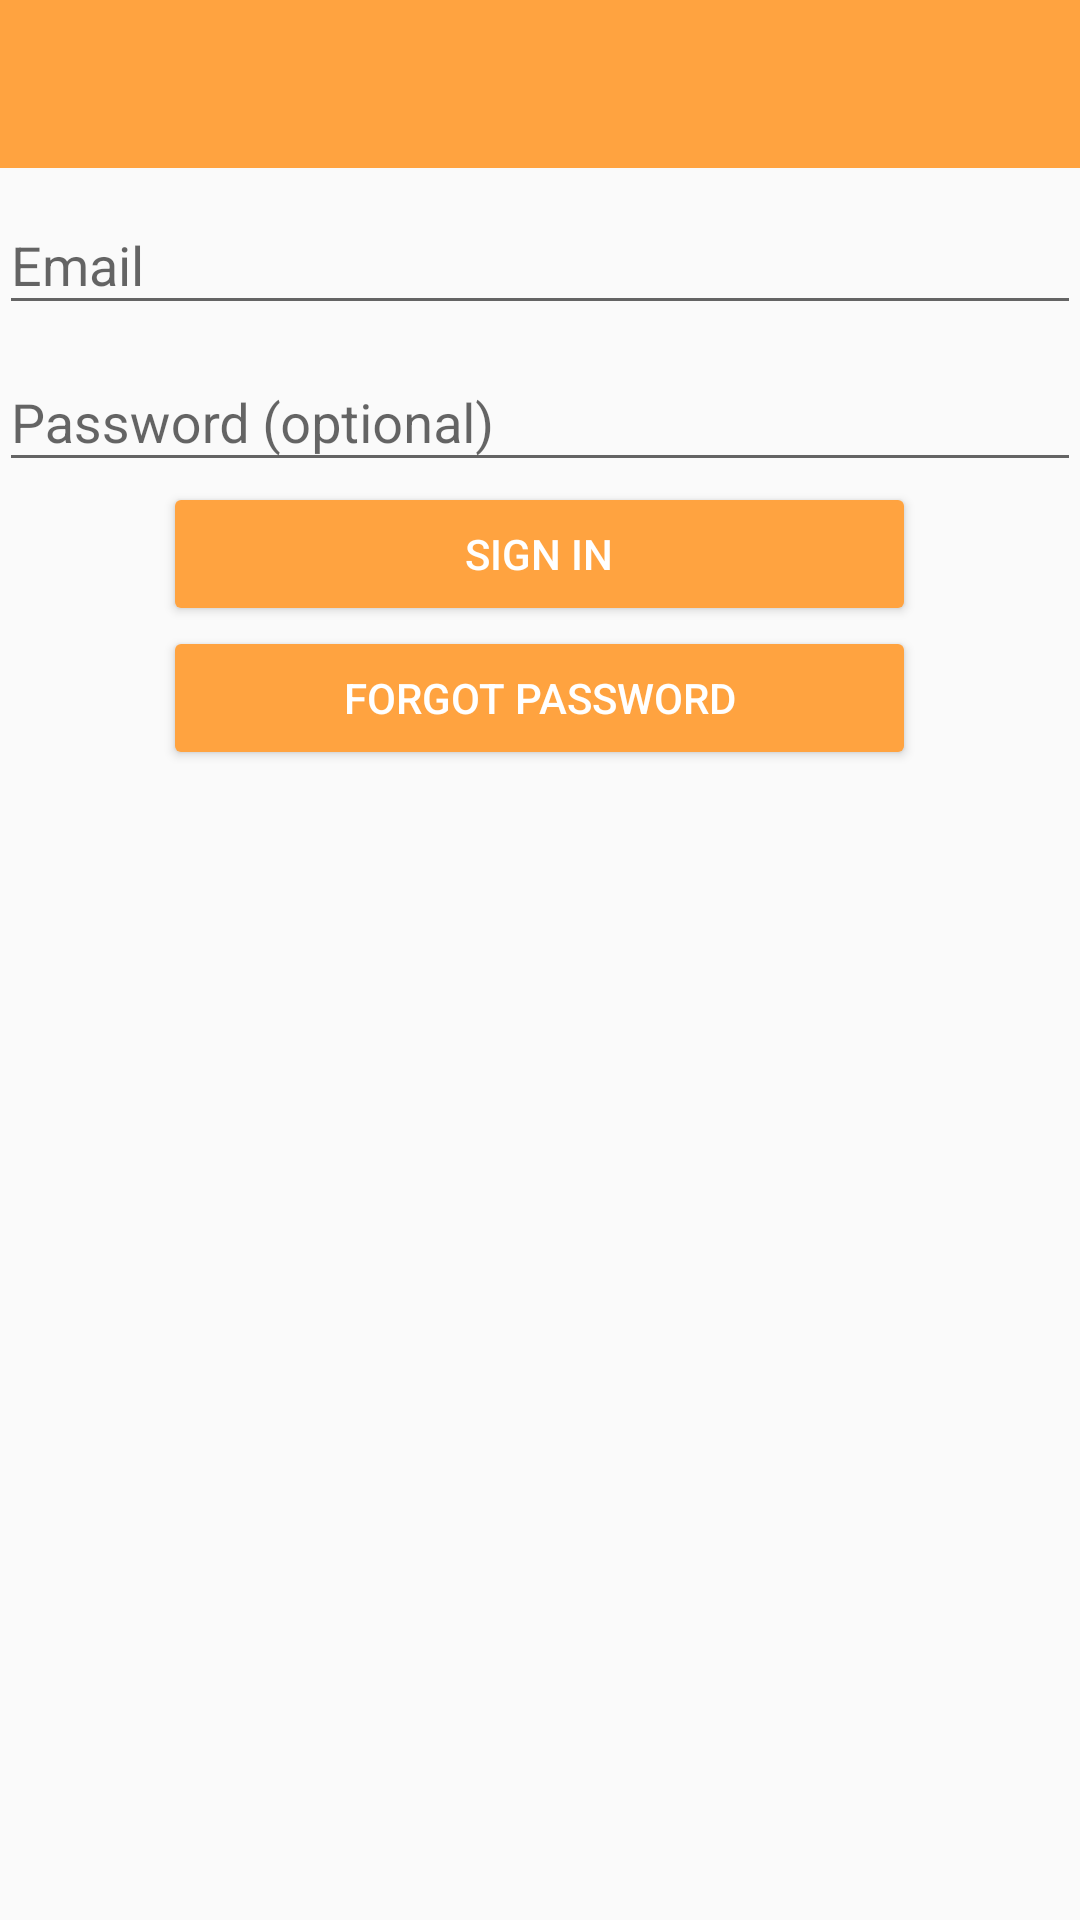

Reconstruct the res/layout file that produces this screen, plus the resources it refers to.
<!-- AndroidManifest.xml: application theme AppTheme -->
<!-- res/layout/activity_base_login.xml -->
<LinearLayout xmlns:android="http://schemas.android.com/apk/res/android"
    xmlns:tools="http://schemas.android.com/tools"
    android:layout_width="match_parent"
    android:layout_height="match_parent"
    xmlns:app="http://schemas.android.com/apk/res-auto"
    android:gravity="center_horizontal"
    android:orientation="vertical"
    tools:context=".activities.LoginActivity">

    <android.support.design.widget.AppBarLayout
        android:layout_width="match_parent"
        android:layout_height="wrap_content"
        >

        <include layout="@layout/toolbar" />


    </android.support.design.widget.AppBarLayout>

    
    <ProgressBar
        android:id="@+id/login_progress"
        style="?android:attr/progressBarStyleLarge"
        android:layout_width="wrap_content"
        android:layout_height="wrap_content"
        android:layout_marginBottom="8dp"
        android:visibility="gone" />

    <ScrollView
        android:id="@+id/login_form"
        android:layout_width="match_parent"
        android:layout_height="match_parent">

        <LinearLayout
            android:id="@+id/email_login_form"
            android:layout_width="match_parent"
            android:layout_height="wrap_content"
            android:paddingBottom="@dimen/activity_vertical_margin"
            android:paddingLeft="@dimen/activity_horizontal_margin"
            android:paddingRight="@dimen/activity_horizontal_margin"
            android:paddingTop="@dimen/activity_vertical_margin"
            android:orientation="vertical">

            <android.support.v7.widget.AppCompatTextView
                style="@style/LocTextView"
                android:id="@+id/login_notice"
                android:visibility="gone"
                android:paddingBottom="10dp"
                >
            </android.support.v7.widget.AppCompatTextView>

            <android.support.design.widget.TextInputLayout
                android:layout_width="match_parent"
                android:layout_height="wrap_content">

                <AutoCompleteTextView
                    android:id="@+id/email"
                    android:layout_width="match_parent"
                    android:layout_height="wrap_content"
                    android:hint="@string/prompt_email"
                    android:inputType="text"
                    android:maxLines="1"
                    />

            </android.support.design.widget.TextInputLayout>

            <android.support.design.widget.TextInputLayout
                android:layout_width="match_parent"
                android:layout_height="wrap_content">

                <EditText
                    android:id="@+id/password"
                    android:layout_width="match_parent"
                    android:layout_height="wrap_content"
                    android:hint="@string/prompt_password"
                    android:imeActionId="@+id/login"
                    android:imeActionLabel="@string/action_sign_in_short"
                    android:imeOptions="actionUnspecified"
                    android:inputType="textPassword"
                    android:maxLines="1"
                    />

            </android.support.design.widget.TextInputLayout>

            <android.support.v7.widget.AppCompatButton
                style="@style/commonBtnStyle"
                android:id="@+id/email_sign_in_button"
                android:text="@string/action_sign_in_short"
                app:backgroundTint="@color/status_bar_orange"/>

            <android.support.v7.widget.AppCompatButton
                style="@style/commonBtnStyle"
                app:backgroundTint="@color/status_bar_orange"
                android:id="@+id/forgot_password"
                android:text="@string/btn_forgot_password"
                />

            <android.support.v7.widget.AppCompatButton
                style="@style/commonBtnStyle"
                app:backgroundTint="@color/status_bar_orange"
                android:id="@+id/pass_sign_in"
                android:visibility="gone"
                android:text="@string/action_sign_in_short"
                />

        </LinearLayout>
    </ScrollView>
</LinearLayout>
<!-- res/layout/toolbar.xml (included above) -->
<?xml version="1.0" encoding="utf-8"?>
<android.support.v7.widget.Toolbar xmlns:android="http://schemas.android.com/apk/res/android"
    xmlns:app="http://schemas.android.com/apk/res-auto"
    android:id="@+id/toolbar_actionbar"
    android:layout_width="match_parent"
    app:theme="@style/ThemeOverlay.AppCompat.Dark.ActionBar"
    android:layout_height="?android:actionBarSize"
    android:background="@color/status_bar_orange"/>
<!-- resources referenced by this layout -->
<resources>
  <color name="status_bar_orange">#FFFFA340</color>
  <string name="action_sign_in_short">Sign in</string>
  <string name="btn_forgot_password">Forgot Password</string>
  <string name="prompt_email">Email</string>
  <string name="prompt_password">Password (optional)</string>
  <style name="LocTextView" parent="LocCommonVals">
          <item name="android:textSize">15dp</item>
          <item name="android:fontFamily">sans-serif-smallcaps</item>
      </style>
  <style name="commonBtnStyle">
          <item name="android:layout_width">251dp</item>
          <item name="android:layout_height">wrap_content</item>
          <item name="android:layout_gravity">center_horizontal</item>
          <item name="android:textColor">@color/btn_text</item>
      </style>
  <style name="AppTheme" parent="Theme.AppCompat.Light.NoActionBar">
          <item name="colorPrimaryDark">@color/status_bar_orange</item>
          <item name="searchViewStyle">@style/AppSearchViewStyle</item>
      </style>
  <style name="LocCommonVals">
          <item name="android:layout_width">match_parent</item>
          <item name="android:layout_height">wrap_content</item>
      </style>
  <color name="btn_text">#FFF</color>
  <style name="AppSearchViewStyle" parent="Widget.AppCompat.SearchView">
          <item name="android:textCursorDrawable">@drawable/white_cursor</item>
          <item name="queryBackground">@android:color/transparent</item>
          <item name="searchIcon">@drawable/icon_toolbar_search</item>
          <item name="closeIcon">@drawable/icon_toolbar_clear</item>
          <item name="queryHint">@string/search_hint</item>
          <item name="android:imeActionId">6</item>
      </style>
  <string name="search_hint">Company name</string>
</resources>
